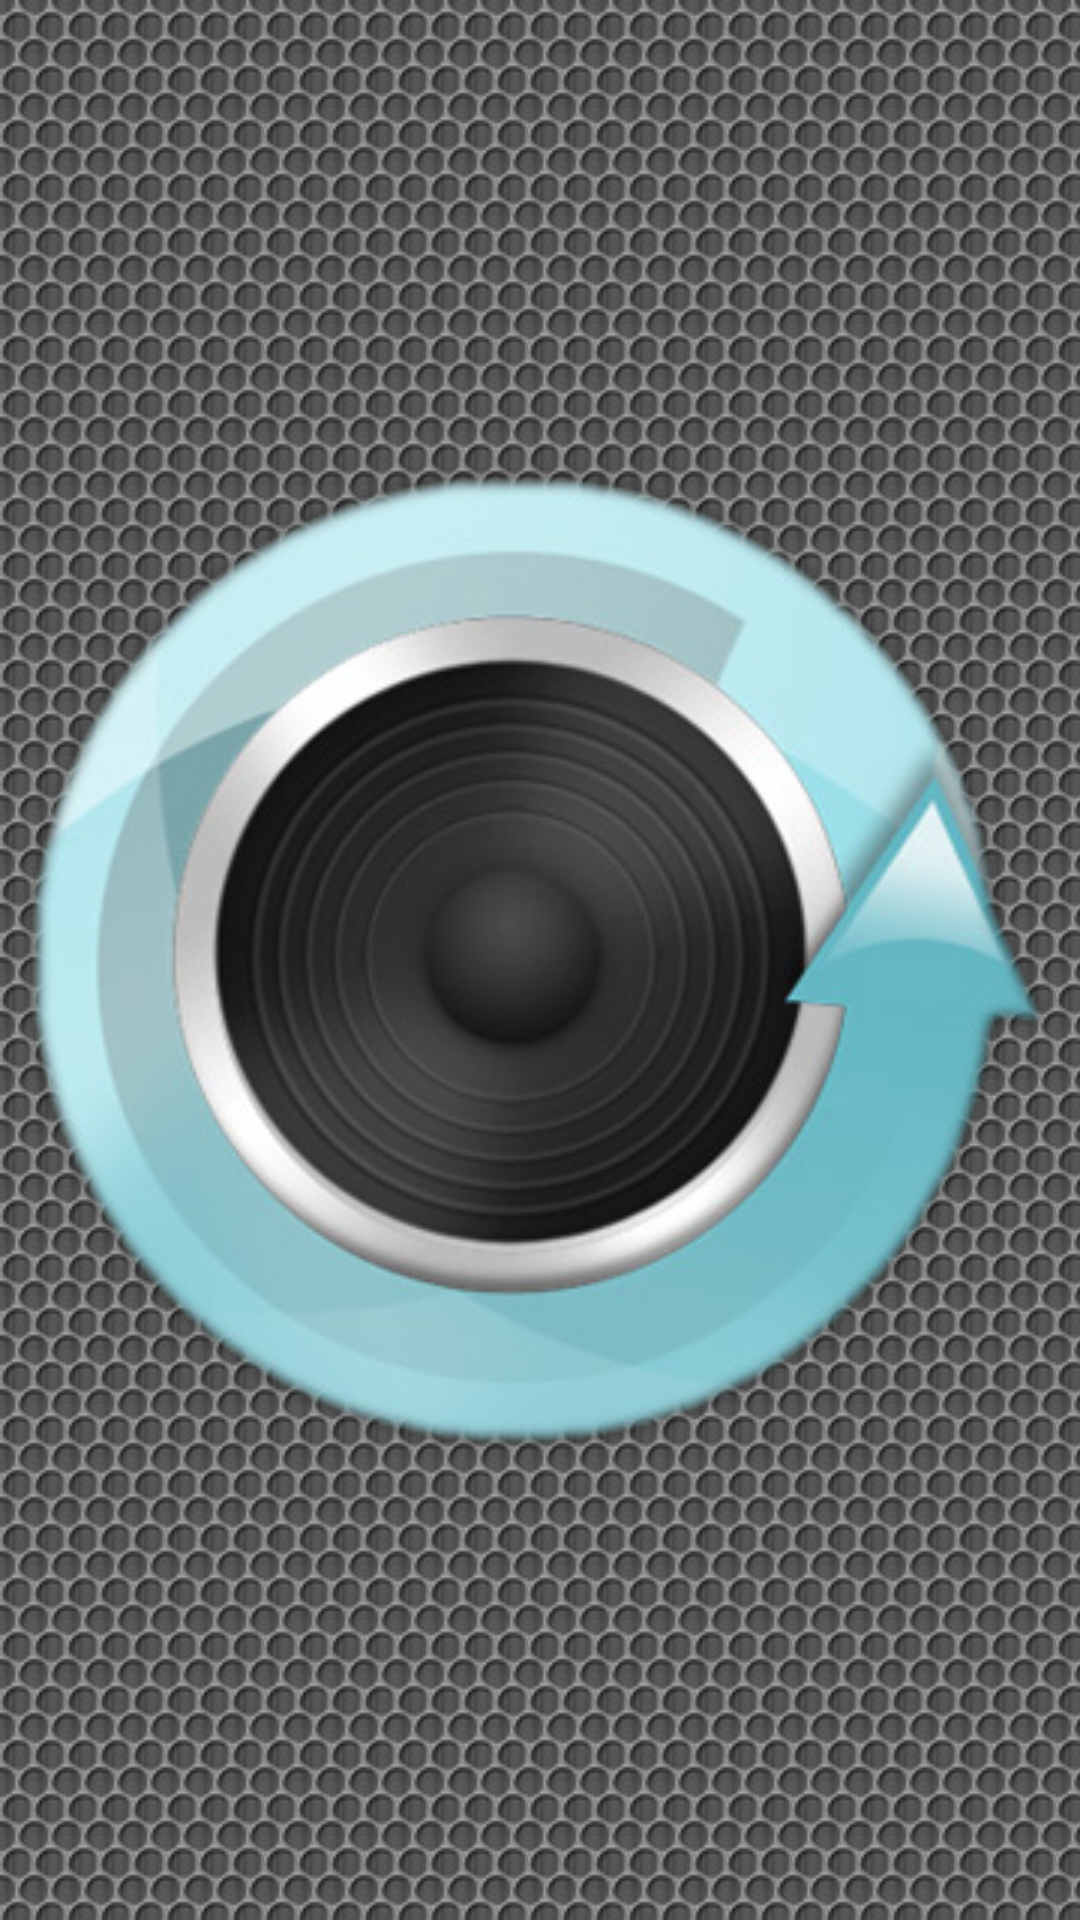

Here is an Android app screen rendered from its layout file. Give the layout XML and the strings, colors and styles it references.
<!-- AndroidManifest.xml: fallback theme Theme.MaterialComponents.DayNight.NoActionBar -->
<!-- res/layout/fm_top.xml -->
<?xml version="1.0" encoding="utf-8"?>
<ImageView
	xmlns:android="http://schemas.android.com/apk/res/android"
	android:layout_width="match_parent"
	android:layout_height="0dp"
	android:layout_weight="10"
	android:adjustViewBounds="true"
	android:scaleType="fitCenter"
	android:src="@drawable/fm_spkr"
	android:background="@drawable/tophalf" />
<!-- resources referenced by this layout -->
<resources>
  <!-- drawable fm_spkr: png bitmap (drawable, 88200 bytes) -->
  <!-- drawable tophalf: png bitmap (drawable, 244816 bytes) -->
</resources>
